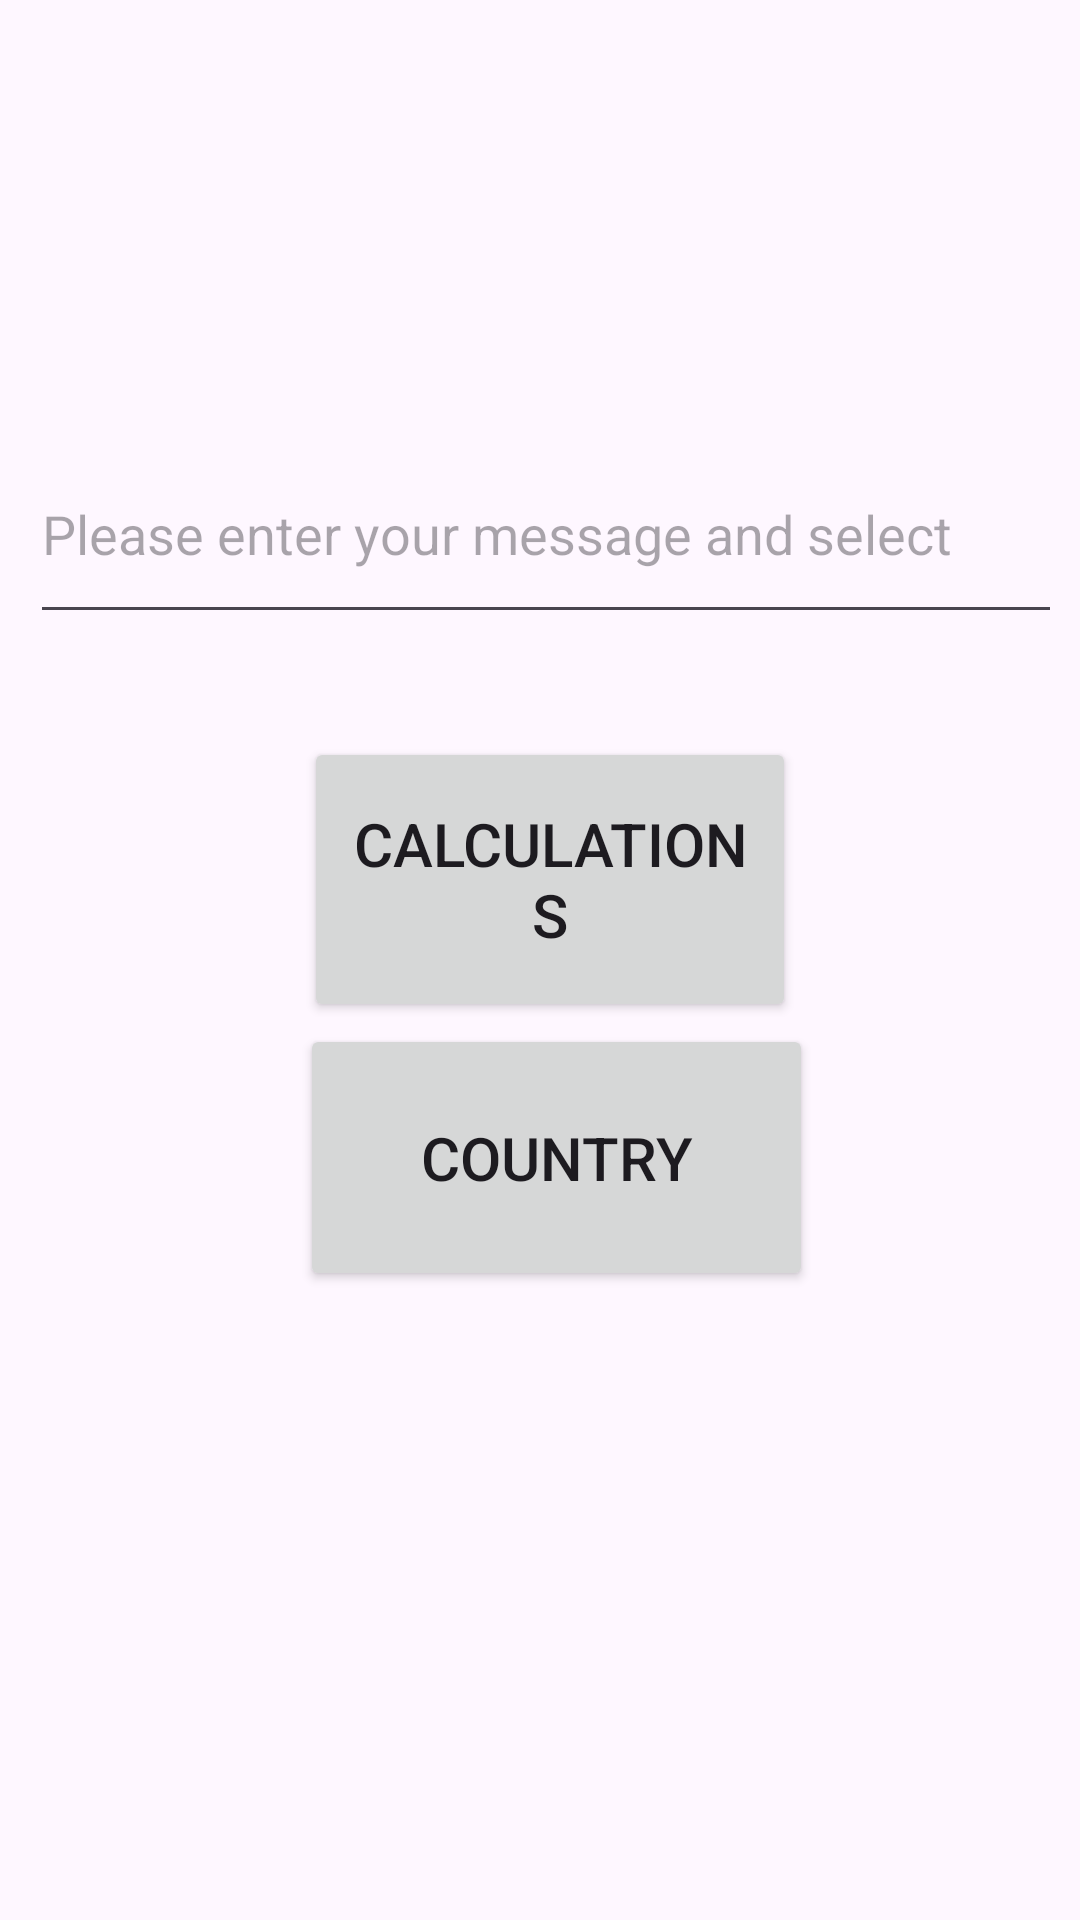

This screen was rendered from an Android layout file. Write that file and the resources it references.
<!-- AndroidManifest.xml: application theme Theme.Q3 -->
<!-- res/layout/activity_main.xml -->
<?xml version="1.0" encoding="utf-8"?>
<androidx.constraintlayout.widget.ConstraintLayout xmlns:android="http://schemas.android.com/apk/res/android"
    xmlns:app="http://schemas.android.com/apk/res-auto"
    xmlns:tools="http://schemas.android.com/tools"
    android:layout_width="match_parent"
    android:layout_height="match_parent"
    android:padding="10dp"
    tools:context=".MainActivity">

    <EditText
        android:id="@+id/etUserMessage"
        android:layout_width="404dp"
        android:layout_height="70dp"
        android:layout_alignParentTop="true"
        android:layout_centerHorizontal="true"
        android:ems="10"
        android:hint="@string/et_enter_msg"
        app:layout_constraintBottom_toBottomOf="parent"
        app:layout_constraintTop_toTopOf="parent"
        app:layout_constraintVertical_bias="0.239"
        tools:layout_editor_absoluteX="0dp" />

    <Button
        android:id="@+id/btCalculations"
        android:layout_width="164dp"
        android:layout_height="95dp"
        android:text="Calculations"
        android:textSize="20sp"
        app:layout_constraintBottom_toBottomOf="parent"
        app:layout_constraintEnd_toEndOf="parent"
        app:layout_constraintHorizontal_bias="0.519"
        app:layout_constraintStart_toStartOf="parent"
        app:layout_constraintTop_toTopOf="parent"
        app:layout_constraintVertical_bias="0.449" />

    <Button
        android:id="@+id/btCountry"
        android:layout_width="171dp"
        android:layout_height="89dp"
        android:text="Country"
        android:textSize="20sp"
        app:layout_constraintBottom_toBottomOf="parent"
        app:layout_constraintEnd_toEndOf="parent"
        app:layout_constraintHorizontal_bias="0.533"
        app:layout_constraintStart_toStartOf="parent"
        app:layout_constraintTop_toTopOf="parent"
        app:layout_constraintVertical_bias="0.624" />
</androidx.constraintlayout.widget.ConstraintLayout>
<!-- resources referenced by this layout -->
<resources>
  <string name="et_enter_msg">Please enter your message and select</string>
  <style name="Theme.Q3" parent="Base.Theme.Q3" />
  <style name="Base.Theme.Q3" parent="Theme.Material3.DayNight">
          
          
      </style>
</resources>
